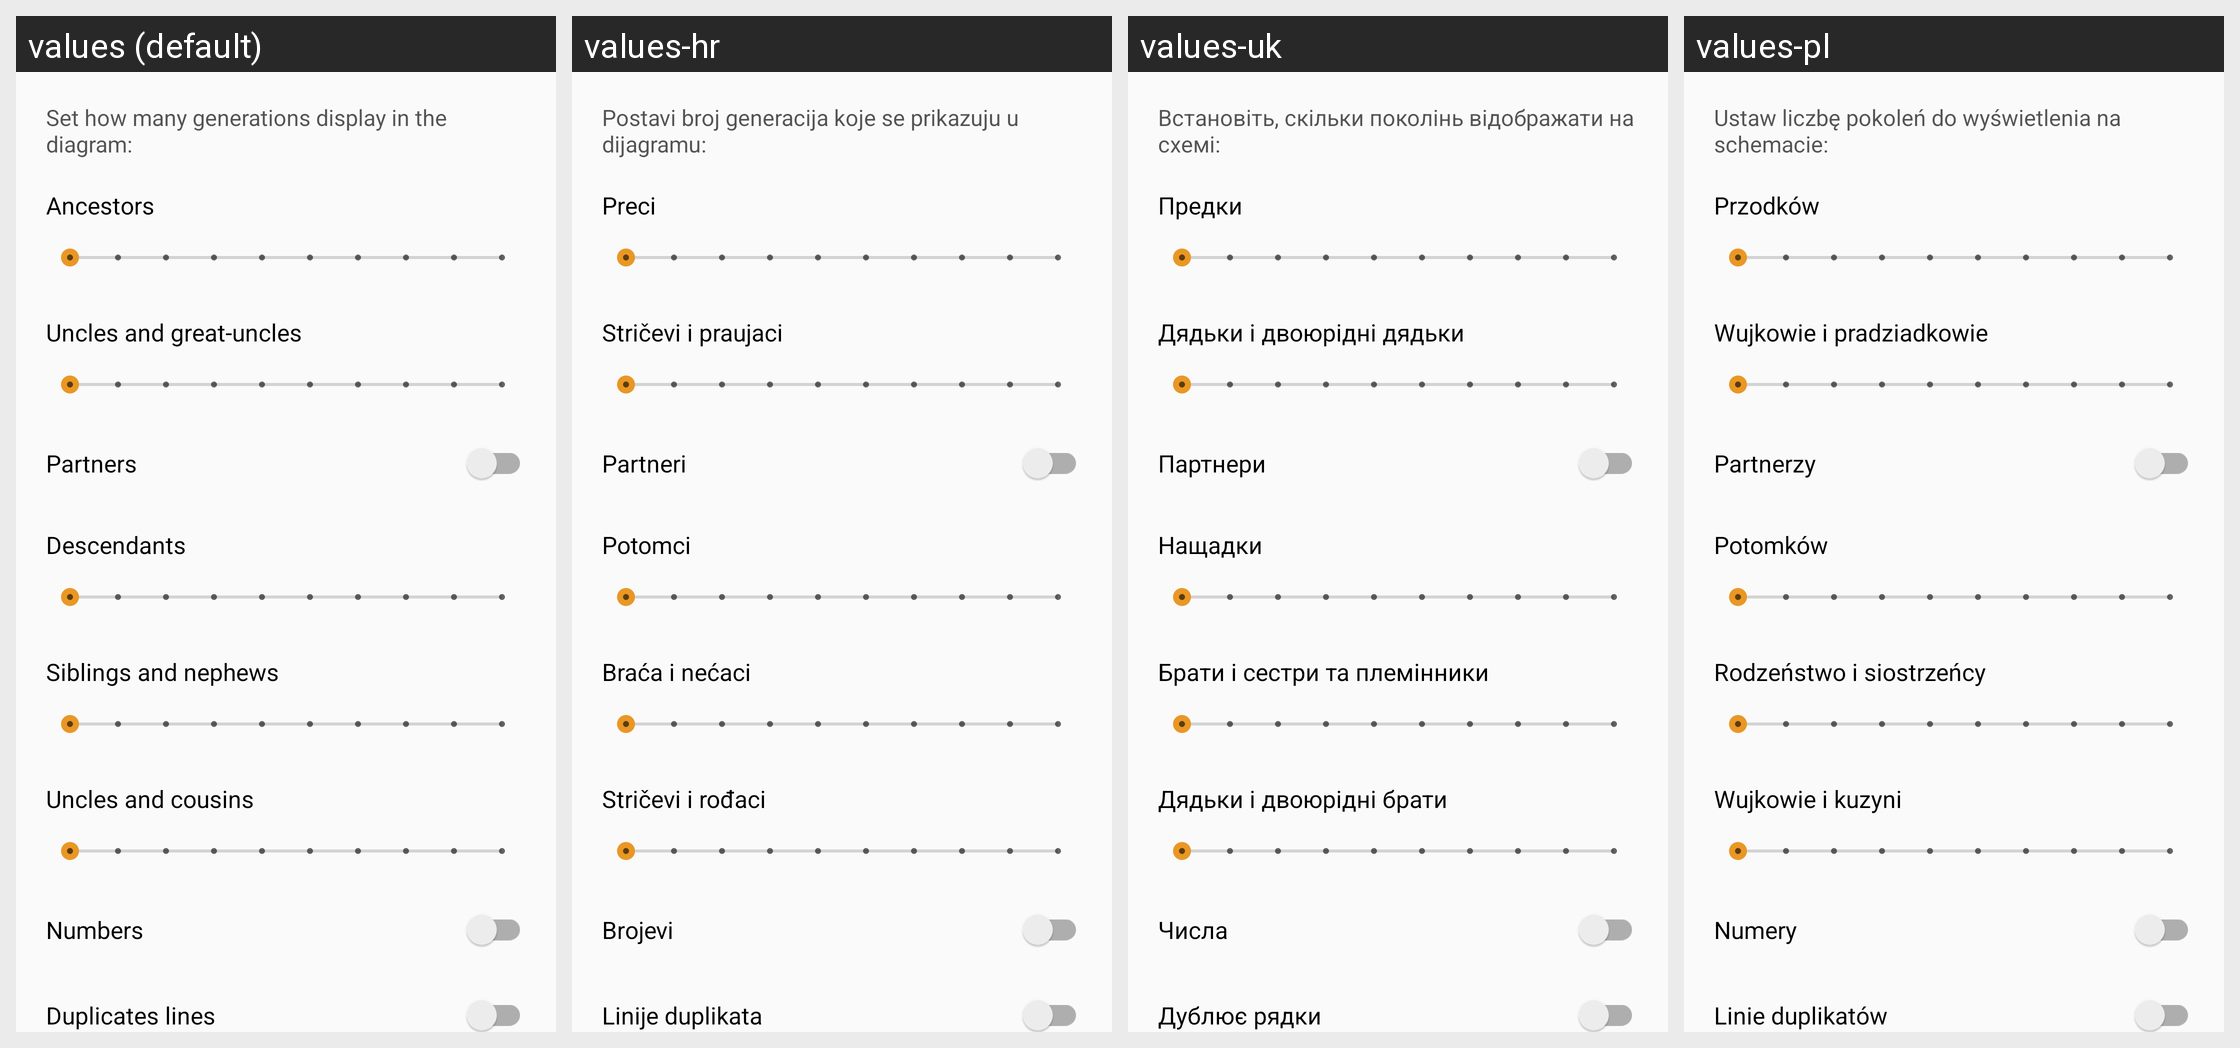

Strings drawn on this Android screen and how each of the app's shown locales translates them:
Android screen res/layout/diagram_settings_activity.xml rendered under 4 locales, left to right: values (default), values-hr, values-uk, values-pl. Device: Nexus 5 (rendered at 1080×1920; each locale shown at half size, 540×960, under a caption strip naming it); theme AppTheme.NoActionBar.
Other locales in the repository, not shown: values-ar, values-bg, values-ckb, values-cs, values-da, values-de, values-el, values-eo, values-es, values-fa, values-fr, values-he, values-hu, values-in, values-it, values-iw, values-kn, values-lt, values-mr, values-nb, values-nb-rNO, values-nl, values-nl-rBE, values-ota, values-pa-rPK, values-pt, values-pt-rAO, values-ru, values-sk, values-sl, values-sr, values-sv, values-ta, values-ti, values-tr, values-vi, values-zh, values-zh-rCN.
Strings drawn on this screen, with the default value and each locale's value (text and hints the layout hard-codes, and strings that could not be matched under every locale, appear in the picture but are not listed):

generations_display_diagram
  values: Set how many generations display in the diagram:
  values-hr: Postavi broj generacija koje se prikazuju u dijagramu:
  values-uk: Встановіть, скільки поколінь відображати на схемі:
  values-pl: Ustaw liczbę pokoleń do wyświetlenia na schemacie:

ancestors
  values: Ancestors
  values-hr: Preci
  values-uk: Предки
  values-pl: Przodków

uncles_great_uncles
  values: Uncles and great-uncles
  values-hr: Stričevi i praujaci
  values-uk: Дядьки і двоюрідні дядьки
  values-pl: Wujkowie i pradziadkowie

partners
  values: Partners
  values-hr: Partneri
  values-uk: Партнери
  values-pl: Partnerzy

descendants
  values: Descendants
  values-hr: Potomci
  values-uk: Нащадки
  values-pl: Potomków

siblings_nephews
  values: Siblings and nephews
  values-hr: Braća i nećaci
  values-uk: Брати і сестри та племінники
  values-pl: Rodzeństwo i siostrzeńcy

uncles_cousins
  values: Uncles and cousins
  values-hr: Stričevi i rođaci
  values-uk: Дядьки і двоюрідні брати
  values-pl: Wujkowie i kuzyni

numbers
  values: Numbers
  values-hr: Brojevi
  values-uk: Числа
  values-pl: Numery

duplicates_lines
  values: Duplicates lines
  values-hr: Linije duplikata
  values-uk: Дублює рядки
  values-pl: Linie duplikatów
